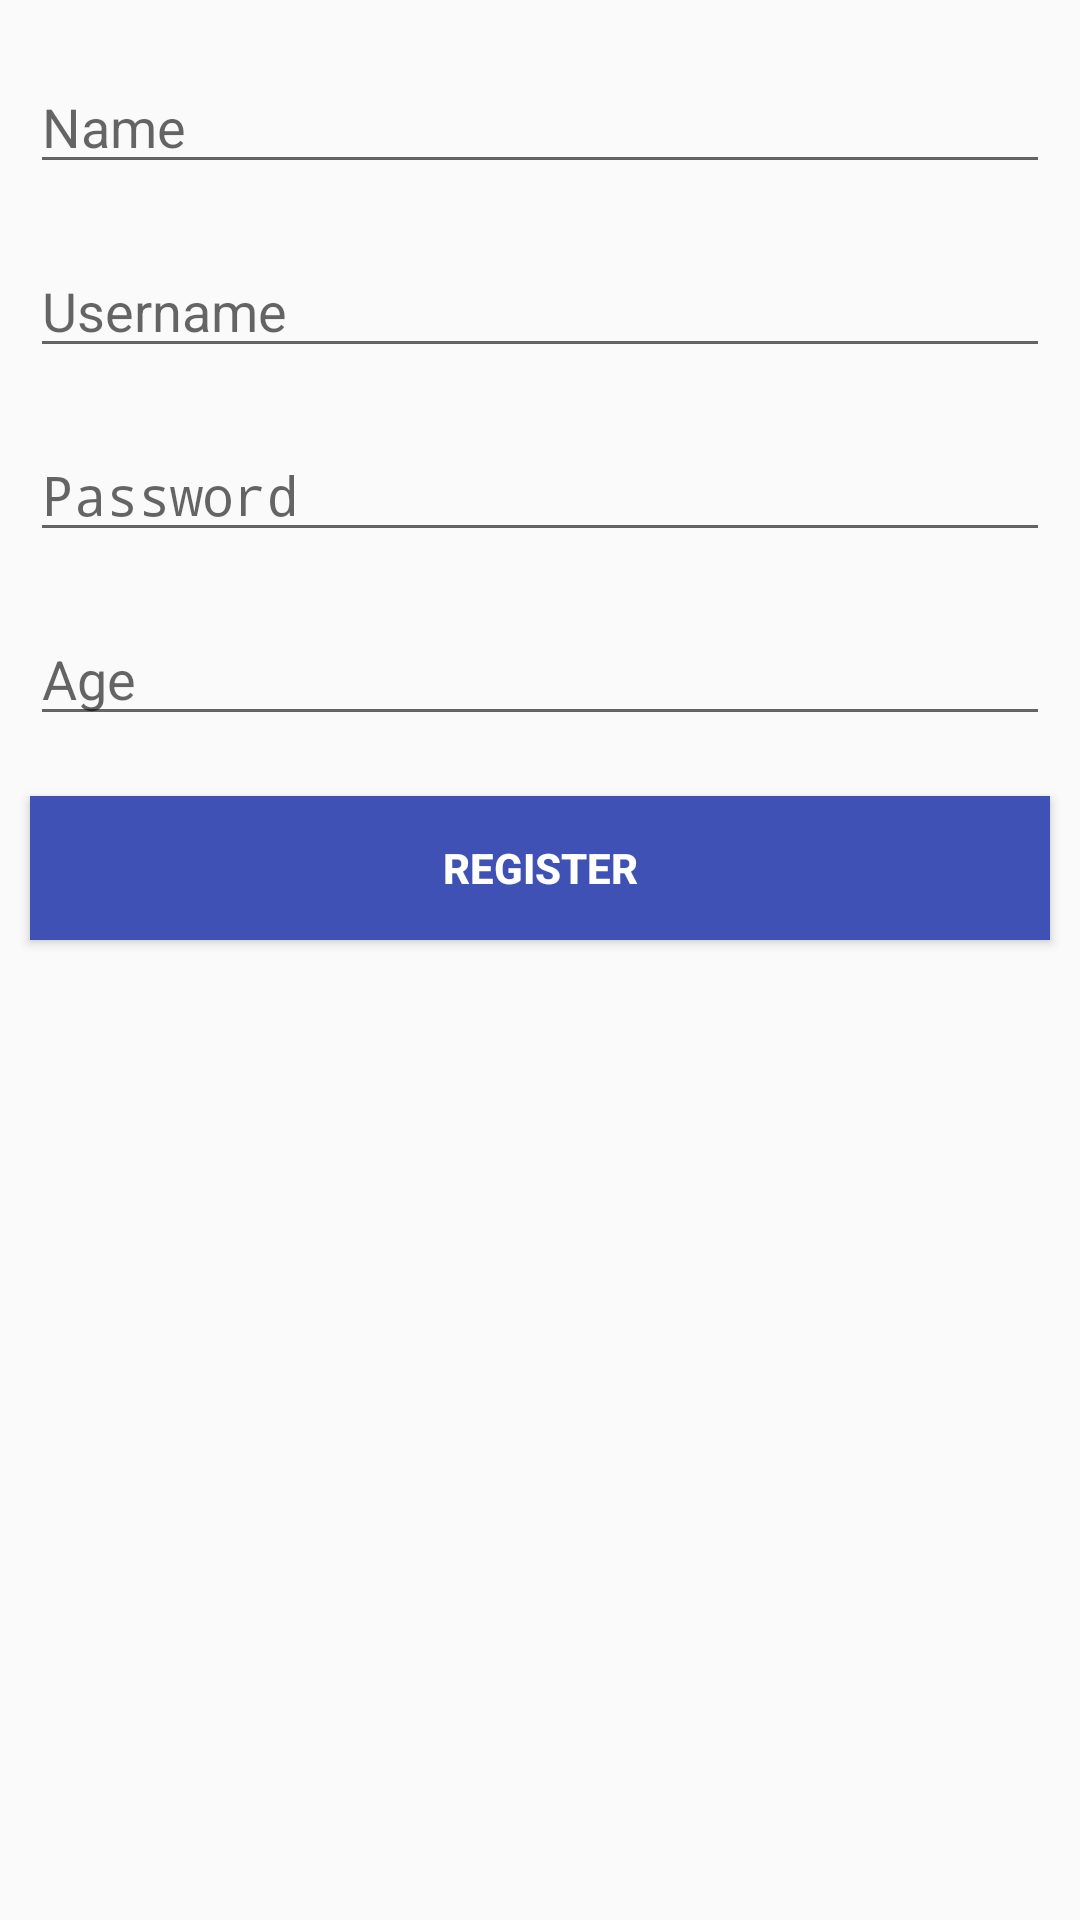

This screen was rendered from an Android layout file. Write that file and the resources it references.
<!-- AndroidManifest.xml: application theme AppTheme -->
<!-- res/layout/activity_register.xml -->
<?xml version="1.0" encoding="utf-8"?>
<LinearLayout
    xmlns:android="http://schemas.android.com/apk/res/android"
    xmlns:tools="http://schemas.android.com/tools"
    android:layout_width="match_parent"
    android:layout_height="match_parent"
    android:orientation="vertical"
    tools:context="com.aldrinj.myapplication.RegisterActivity">


    <EditText
        android:id="@+id/Name"
        android:paddingTop="30dp"
        android:layout_marginLeft="10dp"
        android:layout_marginRight="10dp"
        android:layout_width="match_parent"
        android:layout_height="wrap_content"
        android:hint="Name"
        android:inputType="text" />

    <EditText
        android:id="@+id/UserName"
        android:paddingTop="30dp"
        android:layout_marginLeft="10dp"
        android:layout_marginRight="10dp"
        android:layout_width="match_parent"
        android:layout_height="wrap_content"
        android:hint="Username"
        android:inputType="textPersonName"/>

    <EditText
        android:id="@+id/Pass"
        android:paddingTop="30dp"
        android:layout_marginLeft="10dp"
        android:layout_marginRight="10dp"
        android:layout_width="match_parent"
        android:layout_height="wrap_content"
        android:hint="Password"
        android:inputType="textPassword" />

    <EditText
        android:id="@+id/Age"
        android:paddingTop="30dp"
        android:layout_marginLeft="10dp"
        android:layout_marginRight="10dp"
        android:layout_width="match_parent"
        android:layout_height="wrap_content"
        android:hint="Age"
        android:inputType="number" />

    <Button
        android:id="@+id/button3"
        android:layout_marginTop="20dp"
        android:background="@color/colorPrimary"
        android:textColor="@android:color/white"
        android:textStyle="bold"
        android:onClick="Register"
        android:layout_marginLeft="10dp"
        android:layout_marginRight="10dp"
        android:layout_width="match_parent"
        android:layout_height="wrap_content"
        android:text="REGISTER" />
</LinearLayout>
<!-- resources referenced by this layout -->
<resources>
  <color name="colorPrimary">#3F51B5</color>
  <style name="AppTheme" parent="Theme.AppCompat.Light.DarkActionBar">
          
          <item name="colorPrimary">@color/colorPrimary</item>
          <item name="colorPrimaryDark">@color/colorPrimaryDark</item>
          <item name="colorAccent">@color/colorAccent</item>
      </style>
  <color name="colorPrimaryDark">#303F9F</color>
  <color name="colorAccent">#FF4081</color>
</resources>
